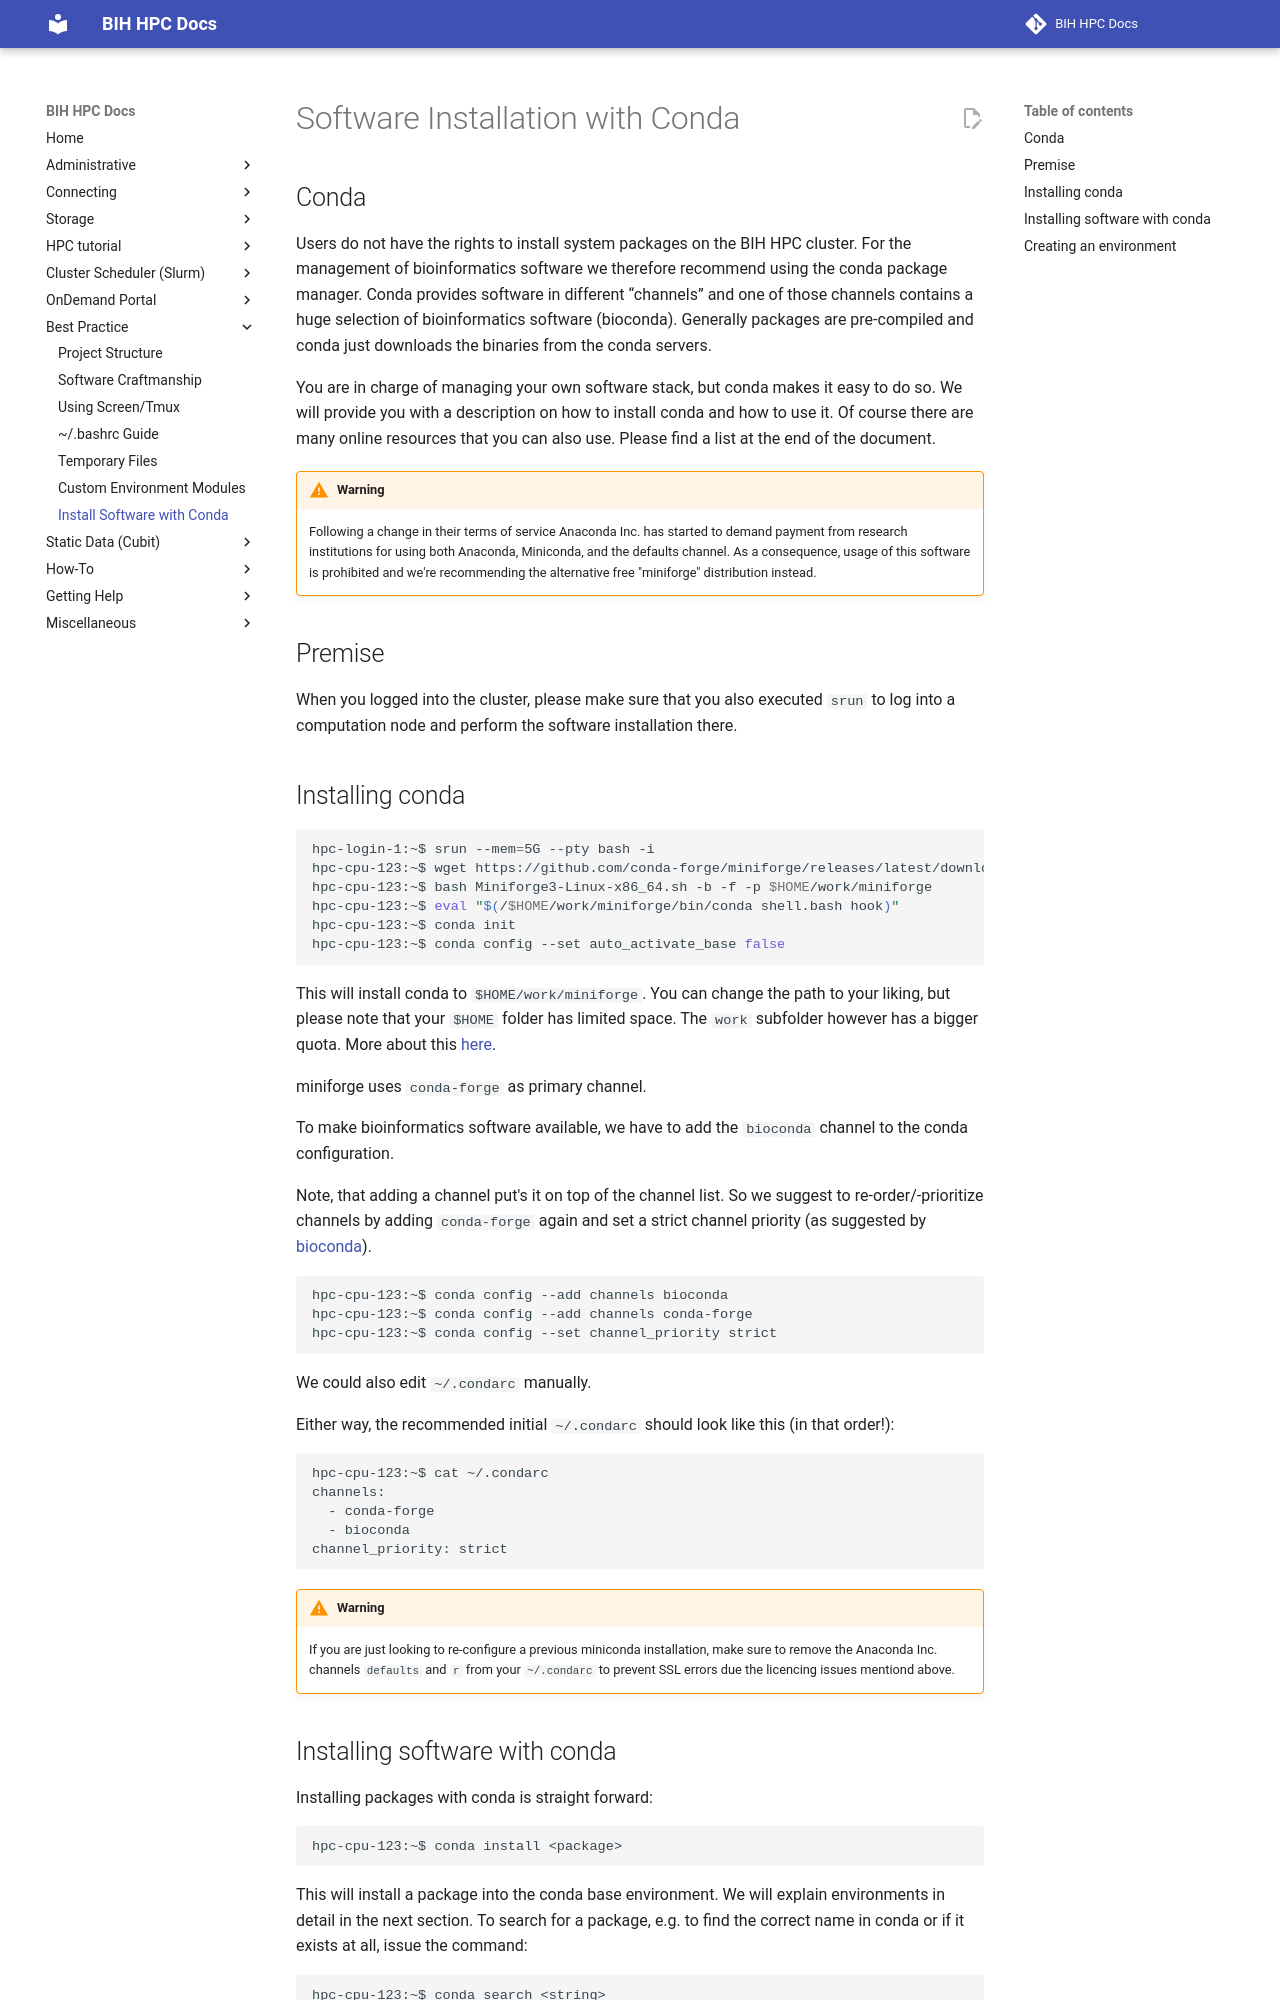

repository: bihealth/bih-cluster · page: best-practice/software-installation-with-conda/index.html · generator: mkdocs

# Software Installation with Conda
## Conda
Users do not have the rights to install system packages on the BIH HPC cluster.
For the management of bioinformatics software we therefore recommend using the conda package manager.
Conda provides software in different “channels” and one of those channels contains a huge selection of bioinformatics software (bioconda).
Generally packages are pre-compiled and conda just downloads the binaries from the conda servers.

You are in charge of managing your own software stack, but conda makes it easy
to do so. We will provide you with a description on how to install conda and how
to use it. Of course there are many online resources that you can also use.
Please find a list at the end of the document.

!!! Warning
    Following a change in their terms of service Anaconda Inc. has started to demand payment from research institutions
    for using both Anaconda, Miniconda, and the defaults channel. As a consequence, 
    usage of this software is prohibited and we're recommending the alternative free "miniforge" distribution instead.

## Premise
When you logged into the cluster, please make sure that you also executed `srun` to log into a computation node and perform the software installation there.

## Installing conda

```bash
hpc-login-1:~$ srun --mem=5G --pty bash -i
hpc-cpu-123:~$ wget https://github.com/conda-forge/miniforge/releases/latest/download/Miniforge3-Linux-x86_64.sh
hpc-cpu-123:~$ bash Miniforge3-Linux-x86_64.sh -b -f -p $HOME/work/miniforge
hpc-cpu-123:~$ eval "$(/$HOME/work/miniforge/bin/conda shell.bash hook)"
hpc-cpu-123:~$ conda init
hpc-cpu-123:~$ conda config --set auto_activate_base false
```

This will install conda to `$HOME/work/miniforge`.
You can change the path to your liking, but please note that your `$HOME` folder has limited space.
The `work` subfolder however has a bigger quota. More about this [here](../storage/home-quota.md).

miniforge uses `conda-forge` as primary channel.

To make bioinformatics software available, we have to add the `bioconda` channel to the conda configuration.

Note, that adding a channel put's it on top of the channel list.
So we suggest to re-order/-prioritize channels by adding `conda-forge` again and set a strict channel priority
(as suggested by [bioconda](https://bioconda.github.io/#usage)).

```bash
hpc-cpu-123:~$ conda config --add channels bioconda
hpc-cpu-123:~$ conda config --add channels conda-forge
hpc-cpu-123:~$ conda config --set channel_priority strict
```

We could also edit `~/.condarc` manually.

Either way, the recommended initial `~/.condarc` should look like this (in that order!):

```
hpc-cpu-123:~$ cat ~/.condarc
channels:
  - conda-forge
  - bioconda
channel_priority: strict
```

!!! Warning
    If you are just looking to re-configure a previous miniconda installation,
    make sure to remove the Anaconda Inc. channels `defaults` and `r` from your `~/.condarc`
    to prevent SSL errors due the licencing issues mentiond above.
